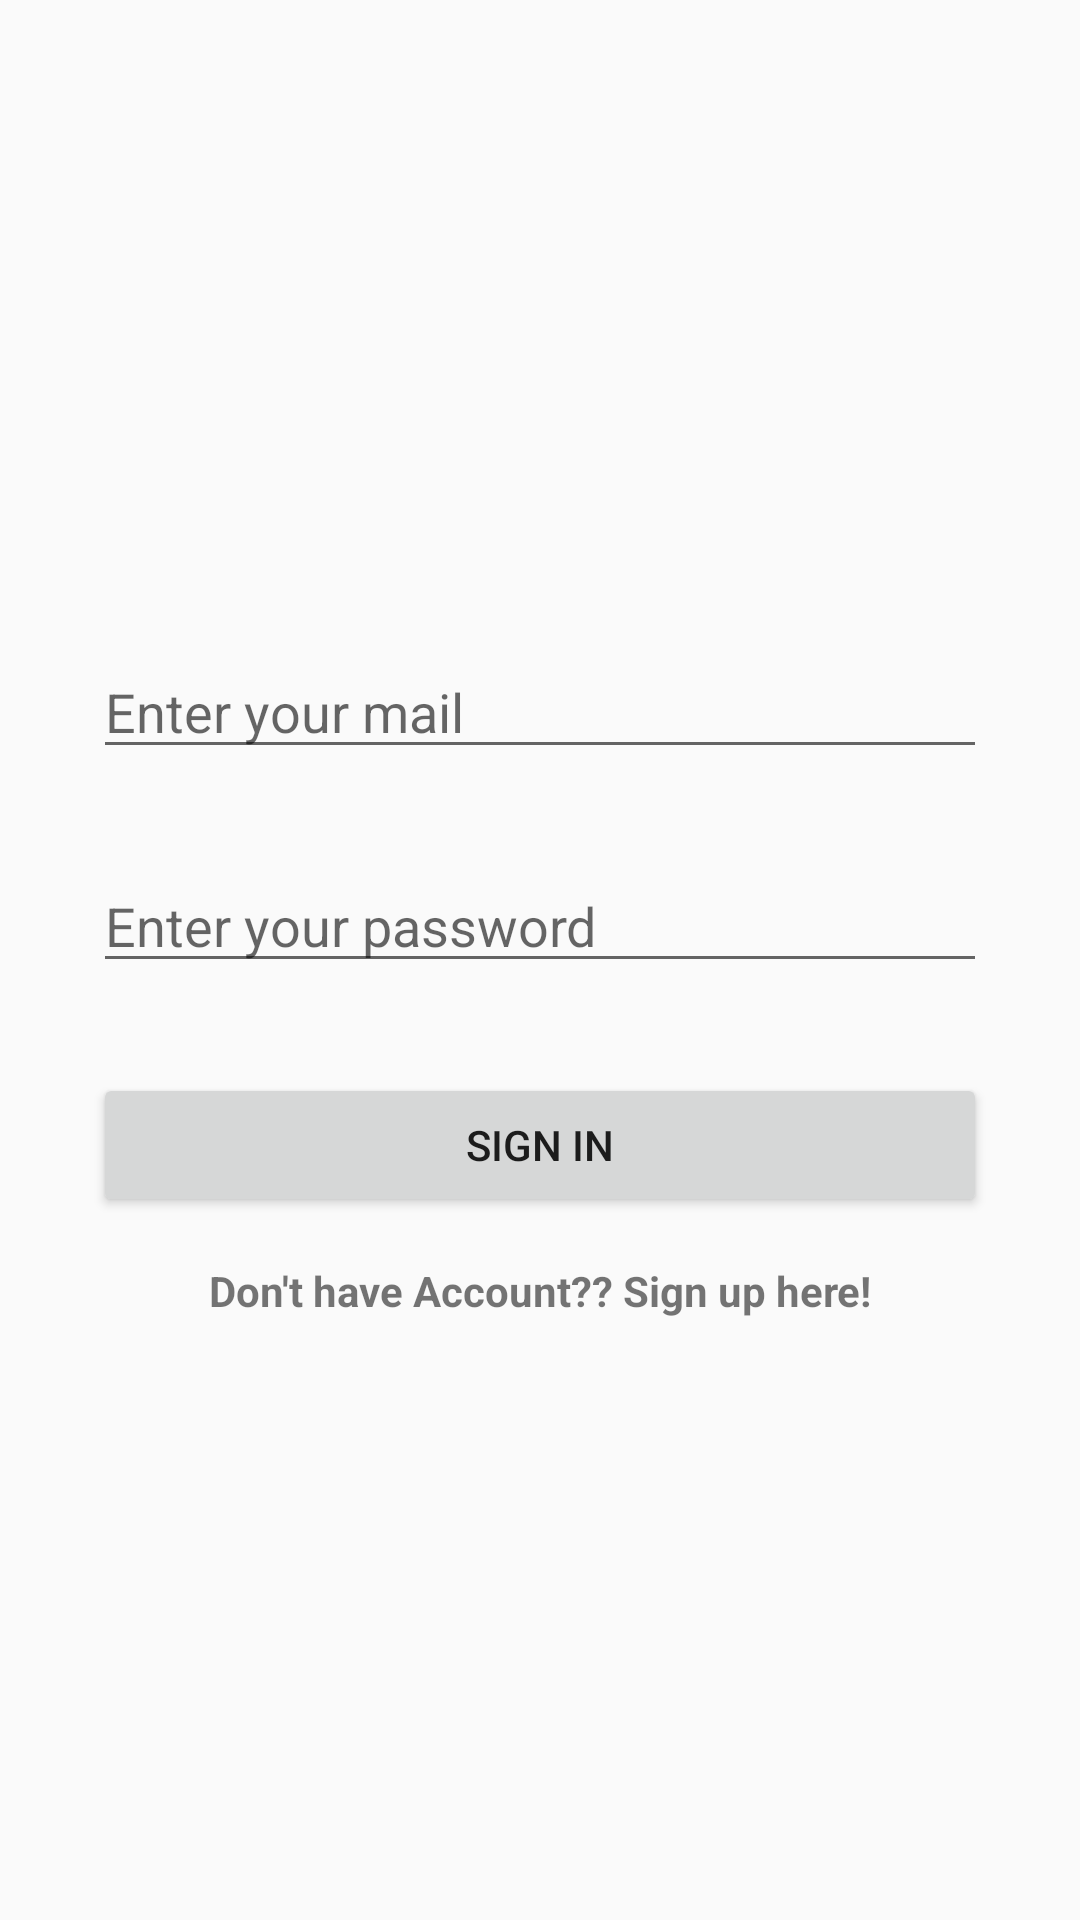

Here is an Android app screen rendered from its layout file. Give the layout XML and the strings, colors and styles it references.
<!-- AndroidManifest.xml: application theme AppTheme -->
<!-- res/layout/activity_login.xml -->
<?xml version="1.0" encoding="utf-8"?>

<RelativeLayout xmlns:android="http://schemas.android.com/apk/res/android"
    xmlns:tools="http://schemas.android.com/tools" android:layout_width="match_parent"
    android:layout_height="match_parent" android:paddingLeft="@dimen/activity_horizontal_margin"
    android:paddingRight="@dimen/activity_horizontal_margin"
    android:paddingTop="@dimen/activity_vertical_margin"
    android:paddingBottom="@dimen/activity_vertical_margin"

   >

    <LinearLayout
        android:layout_centerHorizontal="true"
        android:layout_centerVertical="true"
        android:orientation="vertical"
        android:layout_width="match_parent"
        android:layout_height="wrap_content">

        <EditText
            android:layout_margin="15dp"
            android:inputType="textEmailAddress"
            android:hint="Enter your mail"
            android:id="@+id/editTextMail"
            android:layout_width="match_parent"
            android:layout_height="wrap_content" />

        <EditText
            android:layout_margin="15dp"
            android:inputType="textPassword"
            android:hint="Enter your password"
            android:id="@+id/editTextPassword"
            android:layout_width="match_parent"
            android:layout_height="wrap_content" />

        <Button
            android:layout_margin="15dp"
            android:id="@+id/buttonRegister"
            android:text="Sign In"
            android:layout_width="match_parent"
            android:layout_height="wrap_content" />

        <TextView
            android:textStyle="bold"
            android:textAlignment="center"
            android:text="Don't have Account?? Sign up here!"
            android:id="@+id/textViewSignup"
            android:layout_width="match_parent"
            android:layout_height="wrap_content" />

    </LinearLayout>


</RelativeLayout>
<!-- resources referenced by this layout -->
<resources>
  <dimen name="activity_horizontal_margin">16dp</dimen>
  <dimen name="activity_vertical_margin">16dp</dimen>
  <style name="AppTheme" parent="Theme.AppCompat.Light.DarkActionBar">
          
          <item name="colorPrimary">@color/colorPrimary</item>
          <item name="colorPrimaryDark">@color/colorPrimaryDark</item>
          <item name="colorAccent">@color/colorAccent</item>
      </style>
  <color name="colorPrimary">#3F51B5</color>
  <color name="colorPrimaryDark">#303F9F</color>
  <color name="colorAccent">#c51b55</color>
</resources>
